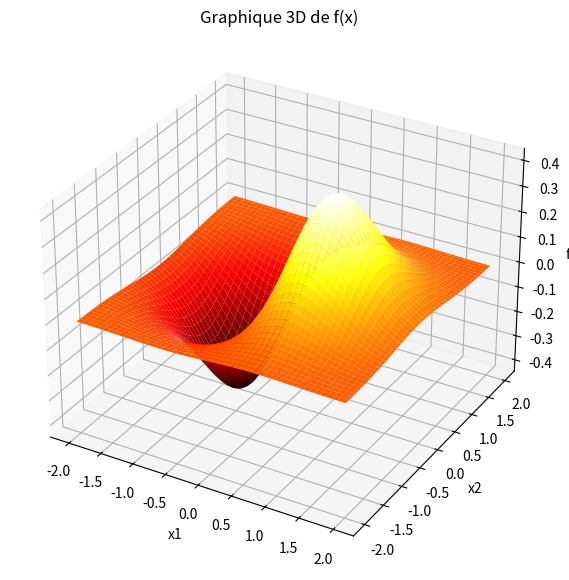
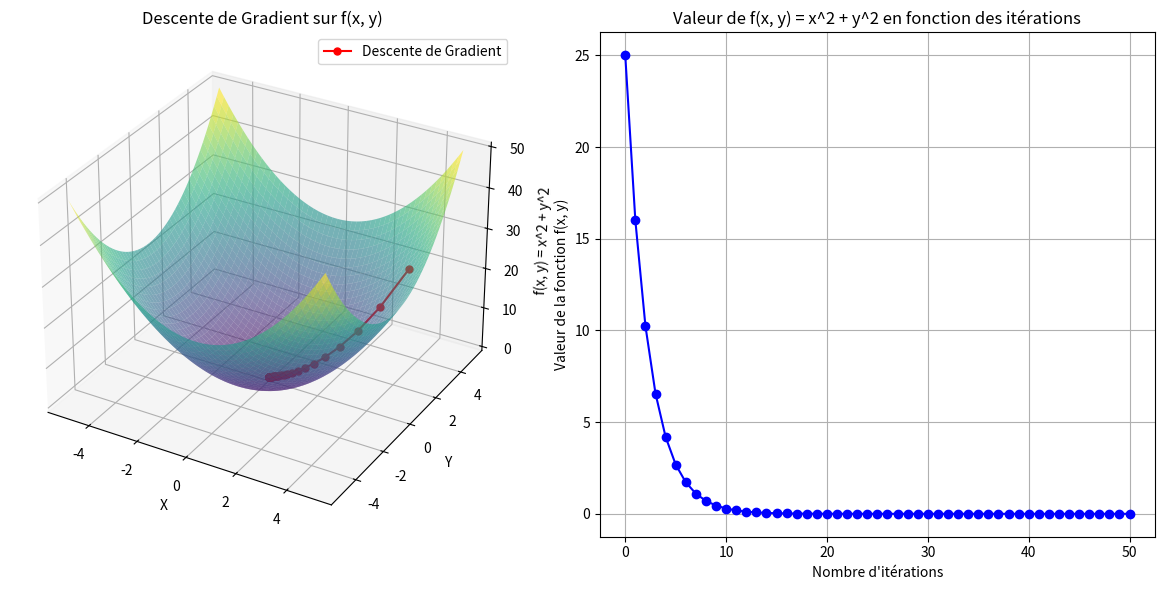
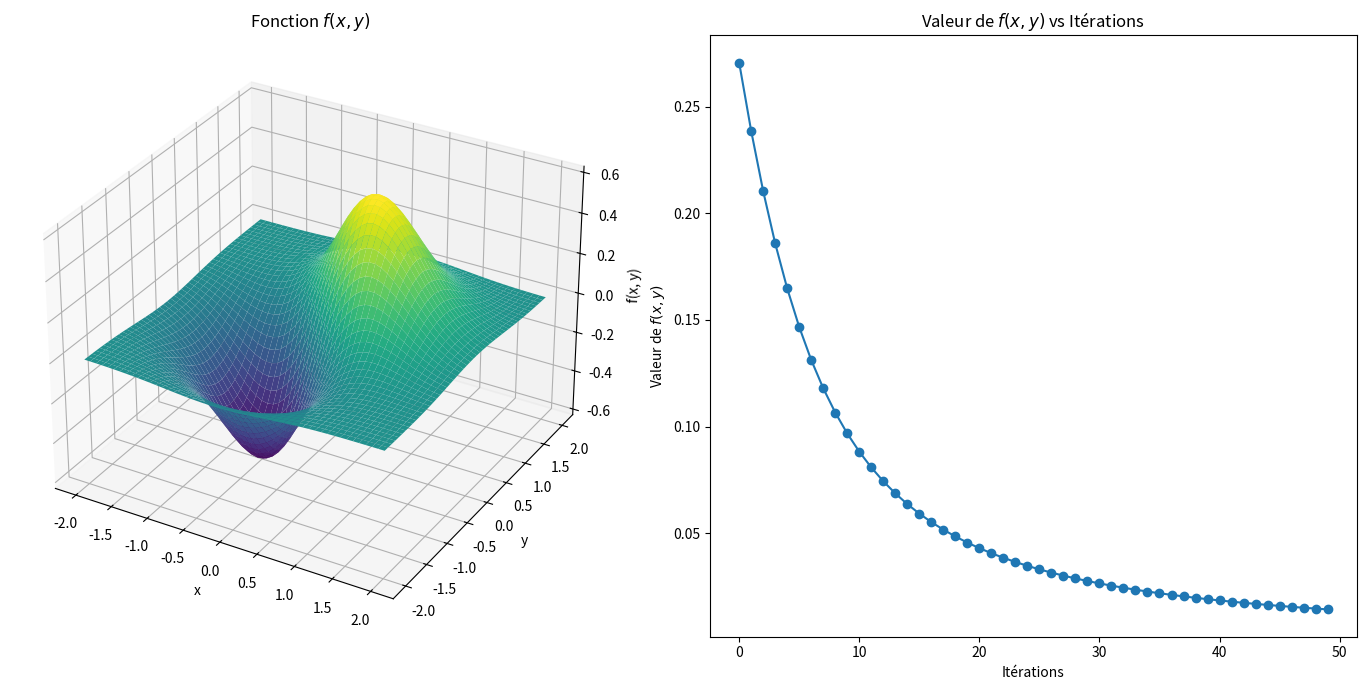

These charts were generated, in order, by the following Python code:
# %%
import numpy as np
import matplotlib.pyplot as plt

# Fonction donnée : f(x) = <x, y> exp(-||x||^2)
def f(x, y):
    scalar_product = np.dot(x, y)
    norm_squared = np.linalg.norm(x)**2
    return scalar_product * np.exp(-norm_squared)

# Définition du vecteur y (prenons par exemple y = [1, 0])
y = np.array([1, 0])

# Création de la grille pour x1 et x2 dans l'espace 2D
x1 = np.linspace(-2, 2, 100)
x2 = np.linspace(-2, 2, 100)
X1, X2 = np.meshgrid(x1, x2)

# Calcul de f(x) pour chaque point de la grille
Z = np.zeros_like(X1)
for i in range(X1.shape[0]):
    for j in range(X1.shape[1]):
        x = np.array([X1[i, j], X2[i, j]])
        Z[i, j] = f(x, y)

# Tracé de la fonction en 3D
fig = plt.figure(figsize=(10, 7))
ax = fig.add_subplot(111, projection='3d')

# Surface plot
ax.plot_surface(X1, X2, Z, cmap='hot', edgecolor='none')

# Labels et titre
ax.set_title("Graphique 3D de f(x)", fontsize=12)
ax.set_xlabel('x1')
ax.set_ylabel('x2')
ax.set_zlabel('f(x)')

plt.show()

# %%
import numpy as np

# Fonction donnée : f(x) = <x, y> exp(-||x||^2)
def f(x, y):
    scalar_product = np.dot(x, y)
    norm_squared = np.linalg.norm(x)**2
    return scalar_product * np.exp(-norm_squared)

# Gradient de la fonction f(x)
def grad_f(x, y):
    exp_term = np.exp(-np.linalg.norm(x)**2)
    gradient = exp_term * (y - 2 * np.dot(x, y) * x)
    return gradient

# Méthode de descente de gradient
def gradient_descent(y, lr=0.1, tol=1e-6, max_iter=1000):
    x = np.random.randn(*y.shape)  # Initialisation aléatoire de x
    for i in range(max_iter):
        grad = grad_f(x, y)
        x_new = x - lr * grad  # Mise à jour de x selon la règle de descente de gradient

        # Critère d'arrêt : si la différence est suffisamment petite
        if np.linalg.norm(x_new - x) < tol:
            print(f"Convergence atteinte après {i} itérations.")
            break
        x = x_new
    return x

# Vecteur y fixé
y = np.array([1, 0])  # Pour n=2

# Lancement de la descente de gradient
min_x = gradient_descent(y, lr=0.1)

# Affichage des résultats
print("Le minimum local de la fonction est atteint en x =", min_x)
print("La valeur de la fonction à ce minimum est f(x) =", f(min_x, y))

#%%
import numpy as np
import matplotlib.pyplot as plt

# Fonction à minimiser
def f(x, y):
    return x**2 + y**2

# Gradient de la fonction
def gradient(x, y):
    return np.array([2*x, 2*y])

# Descente de gradient avec enregistrement des valeurs de la fonction et des points
def gradient_descent(starting_point, learning_rate, iterations):
    x, y = starting_point
    points = [(x, y)]  # Stocker les points visités
    values = [f(x, y)]  # Stocker les valeurs de la fonction
    for _ in range(iterations):
        grad = gradient(x, y)
        x = x - learning_rate * grad[0]
        y = y - learning_rate * grad[1]
        points.append((x, y))  # Stocker les nouveaux points
        values.append(f(x, y))  # Stocker la nouvelle valeur de la fonction
    return np.array(points), values

# Paramètres
starting_point = np.array([4.0, 3.0])  # Point de départ (x0, y0)
learning_rate = 0.1  # Taux d'apprentissage
iterations = 50  # Nombre d'itérations

# Exécuter la descente de gradient
points, values = gradient_descent(starting_point, learning_rate, iterations)

# Extraction des points visités
x_vals = points[:, 0]
y_vals = points[:, 1]

# Tracé 3D de la fonction et du chemin suivi par la descente de gradient
x = np.linspace(-5, 5, 400)
y = np.linspace(-5, 5, 400)
x, y = np.meshgrid(x, y)
z = f(x, y)

fig = plt.figure(figsize=(12, 6))

# Sous-graphe 1: Tracé 3D de la descente de gradient
ax1 = fig.add_subplot(121, projection='3d')
ax1.plot_surface(x, y, z, cmap='viridis', alpha=0.6)
ax1.plot(x_vals, y_vals, f(x_vals, y_vals), color='r', marker='o', markersize=5, label="Descente de Gradient")
ax1.set_xlabel('X')
ax1.set_ylabel('Y')
ax1.set_zlabel('f(x, y) = x^2 + y^2')
ax1.set_title('Descente de Gradient sur f(x, y)')
ax1.legend()

# Sous-graphe 2: Tracé de la valeur de la fonction en fonction des itérations
ax2 = fig.add_subplot(122)
ax2.plot(range(len(values)), values, marker='o', color='b')
ax2.set_xlabel('Nombre d\'itérations')
ax2.set_ylabel('Valeur de la fonction f(x, y)')
ax2.set_title('Valeur de f(x, y) = x^2 + y^2 en fonction des itérations')
ax2.grid(True)

plt.tight_layout()
plt.show()


# %%
import numpy as np
import matplotlib.pyplot as plt
from mpl_toolkits.mplot3d import Axes3D

# Définition des fonctions
def f(x, y):
    scalar_product = np.dot(x, y)
    norm_squared = np.linalg.norm(x)**2
    return scalar_product * np.exp(-norm_squared)

def grad_f(x, y):
    exp_term = np.exp(-np.linalg.norm(x)**2)
    gradient = exp_term * (y - 2 * np.dot(x, y) * x)
    return gradient

# Configuration de la grille pour le graphique 3D
x = np.linspace(-2, 2, 50)
y = np.linspace(-2, 2, 50)
X, Y = np.meshgrid(x, y)
Z = np.zeros_like(X)

for i in range(X.shape[0]):
    for j in range(X.shape[1]):
        xi = np.array([X[i, j], Y[i, j]])
        yi = np.array([1.0, 1.0])  # Valeur constante pour y
        Z[i, j] = f(xi, yi)

# Visualisation de la fonction en 3D
fig = plt.figure(figsize=(14, 7))

ax1 = fig.add_subplot(121, projection='3d')
ax1.plot_surface(X, Y, Z, cmap='viridis')
ax1.set_title('Fonction $f(x, y)$')
ax1.set_xlabel('x')
ax1.set_ylabel('y')
ax1.set_zlabel('f(x, y)')

# Initialisation pour la descente de gradient
x0 = np.array([1.0, 1.0])
y = np.array([1.0, 1.0])
learning_rate = 0.1
iterations = 50
values = []

x_iter = x0.copy()
for i in range(iterations):
    values.append(f(x_iter, y))
    grad = grad_f(x_iter, y)
    x_iter = x_iter - learning_rate * grad

# Visualisation de la valeur de la fonction en fonction des itérations
ax2 = fig.add_subplot(122)
ax2.plot(range(iterations), values, marker='o')
ax2.set_title('Valeur de $f(x, y)$ vs Itérations')
ax2.set_xlabel('Itérations')
ax2.set_ylabel('Valeur de $f(x, y)$')

plt.tight_layout()
plt.show()

# %%
